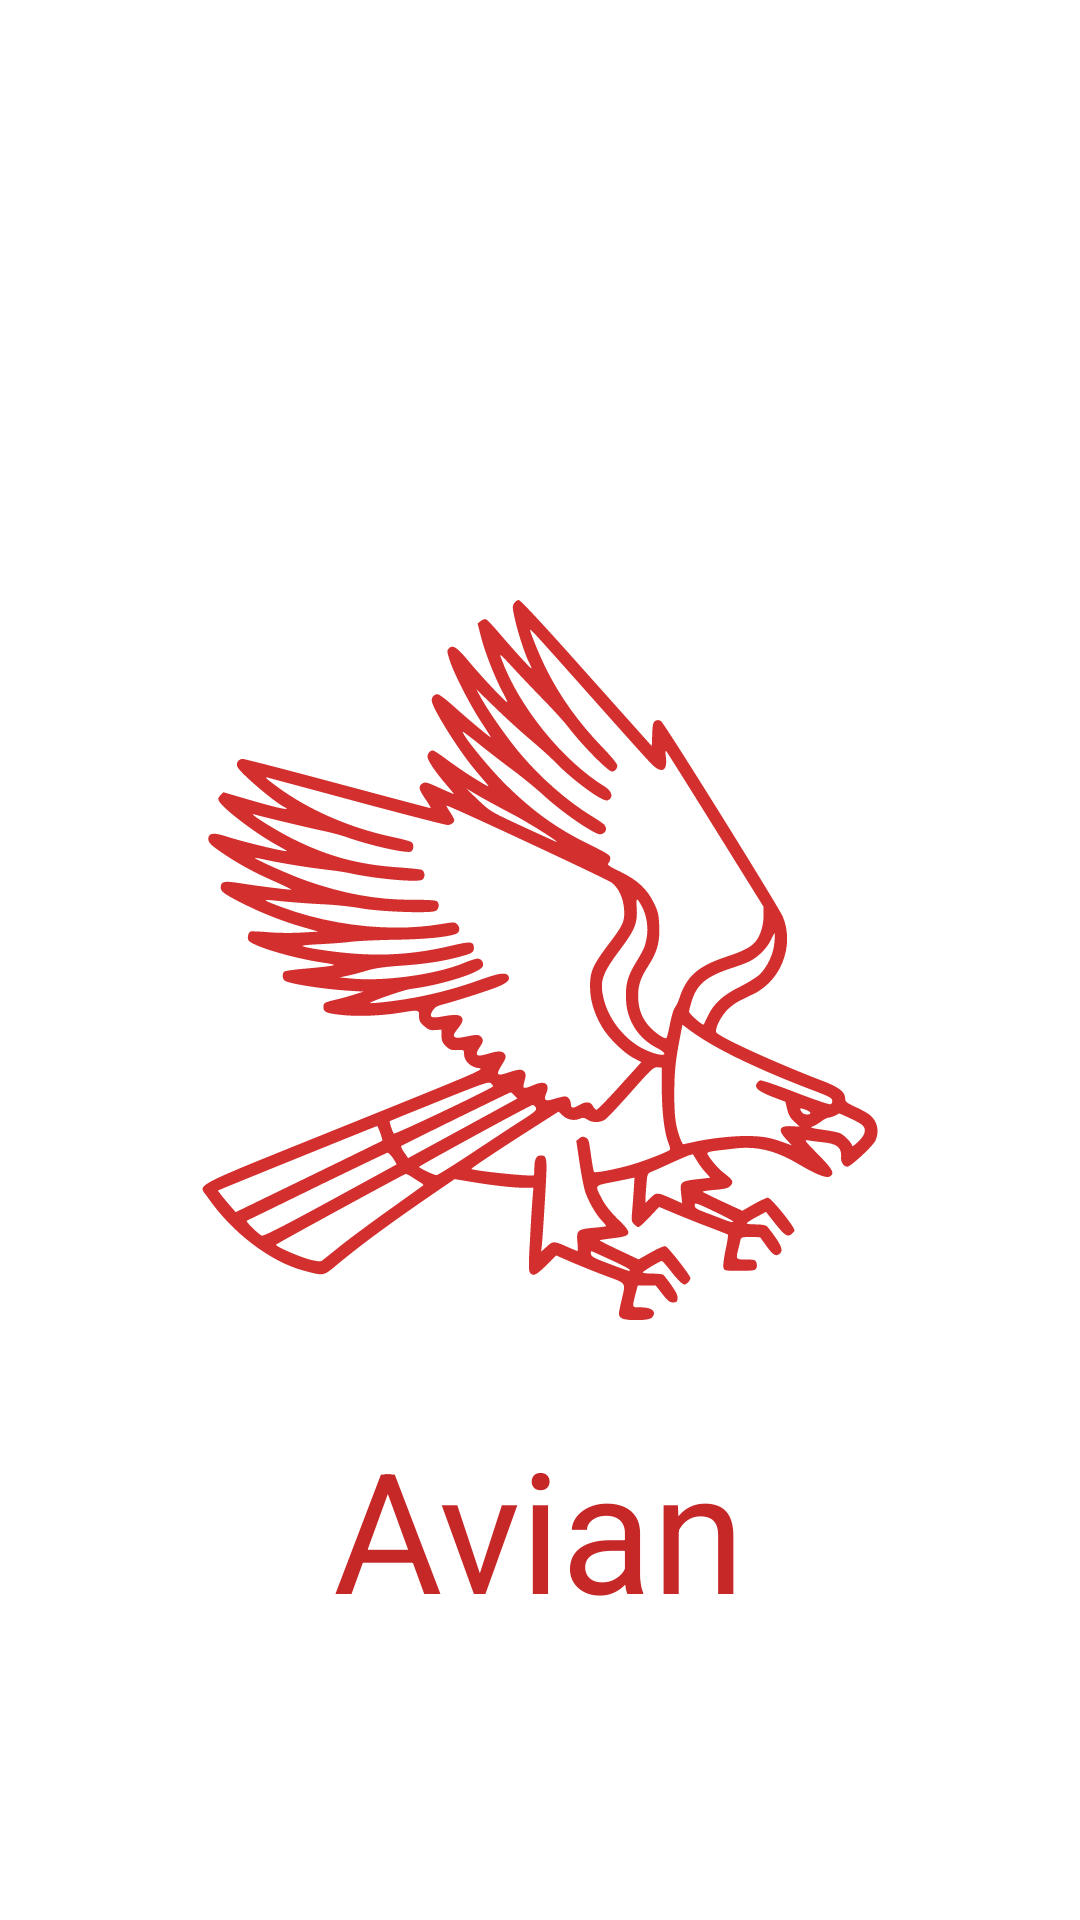

The Android layout XML behind this screen, and the referenced resources:
<!-- AndroidManifest.xml: application theme Theme.Avian -->
<!-- res/layout/activity_splash.xml -->
<?xml version="1.0" encoding="utf-8"?>
<androidx.constraintlayout.widget.ConstraintLayout xmlns:android="http://schemas.android.com/apk/res/android"
    xmlns:app="http://schemas.android.com/apk/res-auto"
    xmlns:tools="http://schemas.android.com/tools"
    android:layout_width="match_parent"
    android:layout_height="match_parent"
    tools:context=".common.SplashActivity">

    <ImageView
        android:id="@+id/ivSplash"
        android:layout_width="240dp"
        android:layout_height="240dp"
        app:layout_constraintBottom_toBottomOf="parent"
        app:layout_constraintEnd_toEndOf="parent"
        app:layout_constraintHorizontal_bias="0.5"
        app:layout_constraintStart_toStartOf="parent"
        app:layout_constraintTop_toTopOf="parent"
        app:srcCompat="@drawable/ic_eagle" />

    <TextView
        android:id="@+id/tvSplash"
        android:layout_width="wrap_content"
        android:layout_height="wrap_content"
        android:layout_marginTop="32dp"
        android:text="@string/app_name"
        android:textAppearance="@style/TextAppearance.AppCompat.Display3"
        android:textColor="@color/red_500"
        app:layout_constraintEnd_toEndOf="parent"
        app:layout_constraintHorizontal_bias="0.498"
        app:layout_constraintStart_toStartOf="parent"
        app:layout_constraintTop_toBottomOf="@+id/ivSplash" />
</androidx.constraintlayout.widget.ConstraintLayout>
<!-- resources referenced by this layout -->
<resources>
  <color name="red_500">#c62828</color>
  <!-- drawable ic_eagle: vector/xml drawable (drawable, 12513 chars, omitted) -->
  <string name="app_name">Avian</string>
  <style name="Theme.Avian" parent="Theme.MaterialComponents.Light.DarkActionBar">
          
          <item name="colorPrimary">@color/red_500</item>
          <item name="colorPrimaryVariant">@color/red_700</item>
          <item name="colorOnPrimary">@color/white</item>
          
          <item name="colorSecondary">@color/green_200</item>
          <item name="colorSecondaryVariant">@color/green_700</item>
          <item name="colorOnSecondary">@color/black</item>
          
          <item name="android:statusBarColor" tools:targetApi="l">?attr/colorPrimaryVariant</item>
          
          <item name="actionModeBackground">@color/red_500</item>
      </style>
  <color name="red_700">#8e0000</color>
  <color name="white">#FFFFFFFF</color>
  <color name="green_200">#00695c</color>
  <color name="green_700">#003d33</color>
  <color name="black">#FF424242</color>
</resources>
